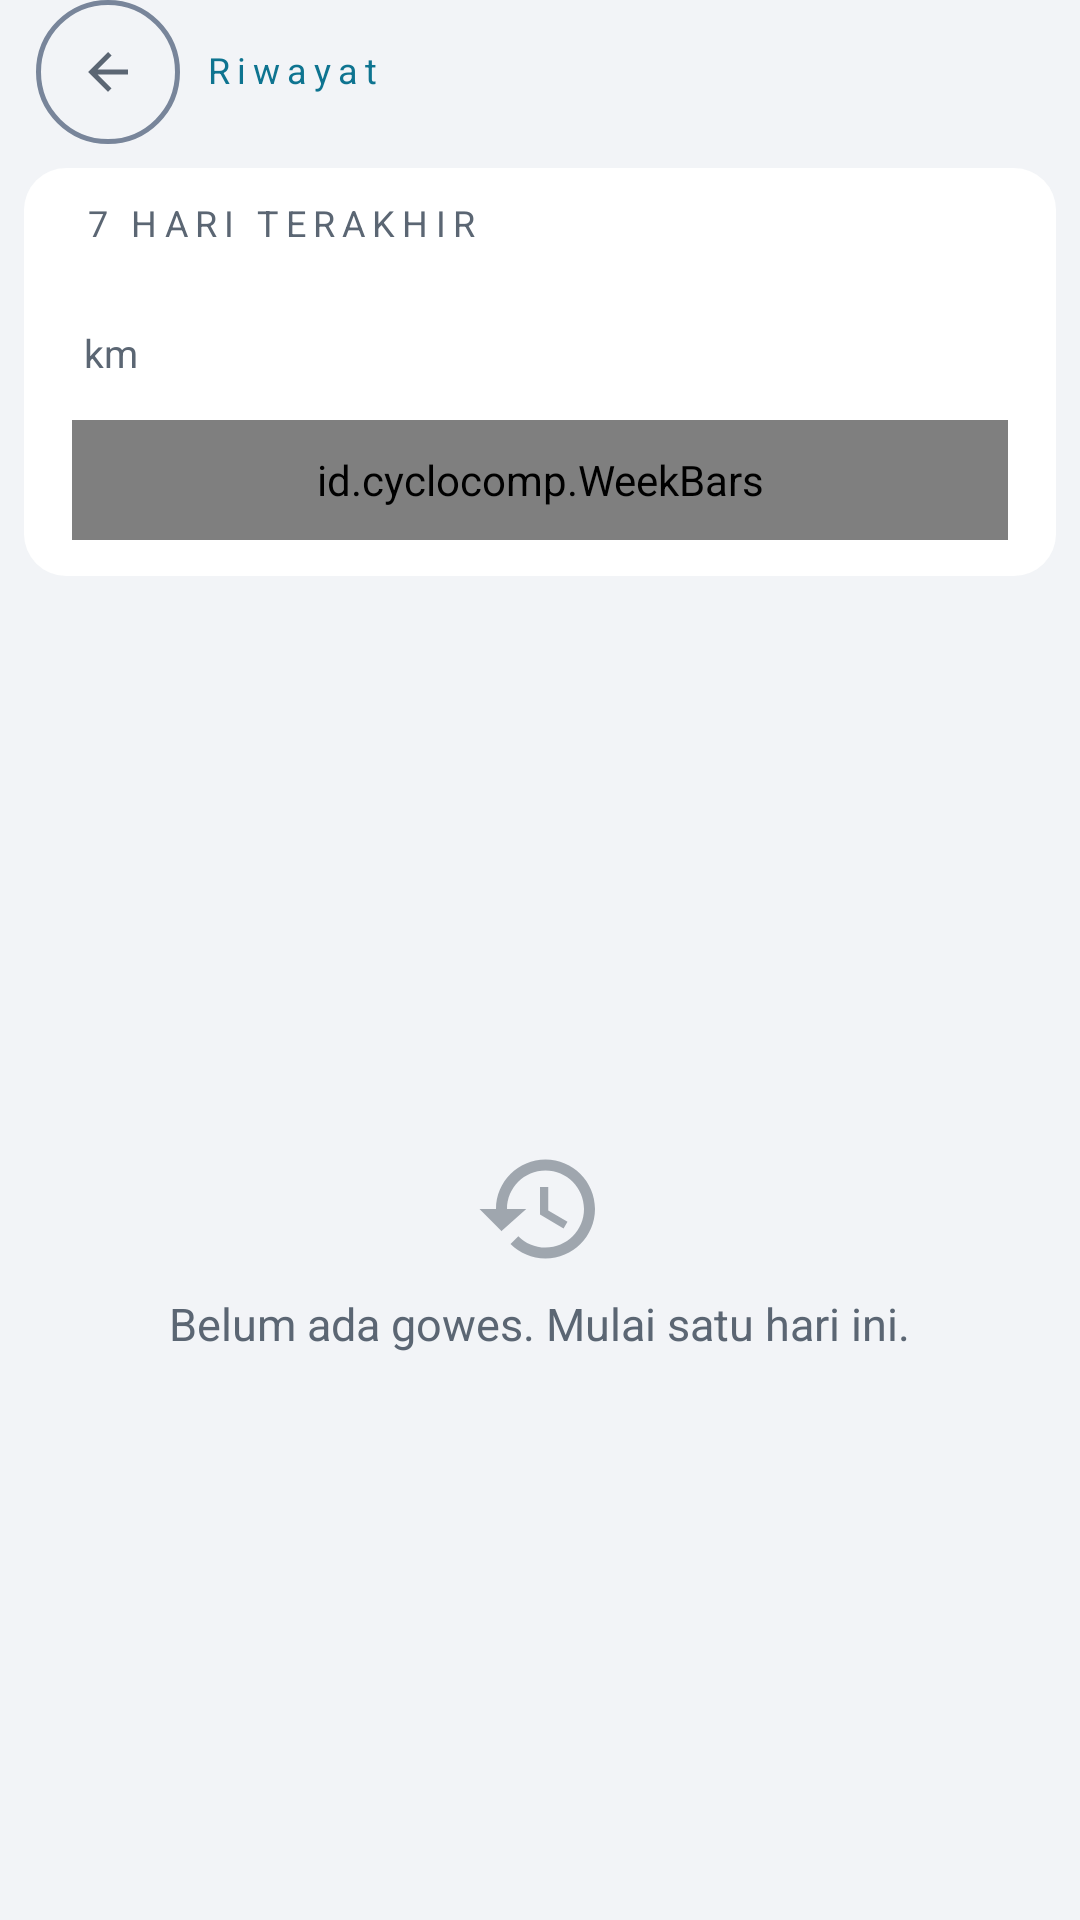

Write the Android layout XML for this screen, with the resource values it uses.
<!-- AndroidManifest.xml: application theme AppTheme -->
<!-- res/layout/activity_history.xml -->
<?xml version="1.0" encoding="utf-8"?>
<LinearLayout xmlns:android="http://schemas.android.com/apk/res/android"
    android:layout_width="match_parent"
    android:layout_height="match_parent"
    android:orientation="vertical"
    android:background="@color/bg">

    <LinearLayout
        android:layout_width="match_parent"
        android:layout_height="@dimen/top_bar_h"
        android:orientation="horizontal"
        android:gravity="center_vertical"
        android:paddingLeft="@dimen/gap_roomy"
        android:paddingRight="@dimen/screen_edge">

        <ImageButton
            android:id="@+id/btnBack"
            style="@style/IconBtn"
            android:contentDescription="@string/back"
            android:src="@drawable/ic_back" />

        <TextView
            style="@style/SectionLabelAccent"
            android:layout_width="wrap_content"
            android:layout_height="wrap_content"
            android:paddingLeft="@dimen/gap_normal"
            android:text="@string/title_history" />
    </LinearLayout>

    <LinearLayout
        android:id="@+id/weekCard"
        android:layout_width="match_parent"
        android:layout_height="wrap_content"
        android:layout_marginLeft="@dimen/gap_normal"
        android:layout_marginRight="@dimen/gap_normal"
        android:layout_marginTop="@dimen/gap_normal"
        android:background="@drawable/bg_card"
        android:orientation="vertical"
        android:paddingLeft="@dimen/gap_wide"
        android:paddingRight="@dimen/gap_wide"
        android:paddingTop="@dimen/gap_roomy"
        android:paddingBottom="@dimen/gap_roomy"
        android:baselineAligned="false">

        <TextView
            style="@style/SectionLabel"
            android:layout_width="wrap_content"
            android:layout_height="wrap_content"
            android:text="@string/history_week_title" />

        <LinearLayout
            android:layout_width="match_parent"
            android:layout_height="wrap_content"
            android:layout_marginTop="@dimen/gap_cozy"
            android:orientation="horizontal"
            android:gravity="bottom"
            android:baselineAligned="false">

            <TextView
                android:id="@+id/weekDist"
                style="@style/ValueBig"
                android:layout_width="wrap_content"
                android:layout_height="wrap_content"
                android:gravity="bottom"
                android:tag="num" />

            <TextView
                style="@style/GradeUnit"
                android:layout_width="wrap_content"
                android:layout_height="wrap_content"
                android:layout_marginLeft="@dimen/gap_snug"
                android:layout_marginBottom="@dimen/gap_snug"
                android:text="@string/unit_km" />

            <TextView
                android:id="@+id/weekText"
                style="@style/SettingSummary"
                android:layout_width="0dp"
                android:layout_height="wrap_content"
                android:layout_weight="1"
                android:layout_marginTop="0dp"
                android:paddingLeft="@dimen/gap_normal"
                android:gravity="end|bottom"
                android:maxLines="2"
                android:ellipsize="end" />
        </LinearLayout>

        
        <id.cyclocomp.WeekBars
            android:id="@+id/weekBars"
            android:layout_width="match_parent"
            android:layout_height="@dimen/week_bars_h"
            android:layout_marginTop="@dimen/gap_loose" />
    </LinearLayout>

    <FrameLayout
        android:layout_width="match_parent"
        android:layout_height="0dp"
        android:layout_weight="1"
        android:padding="@dimen/gap_normal">

        <ListView
            android:id="@+id/list"
            android:layout_width="match_parent"
            android:layout_height="match_parent" />

        <LinearLayout
            android:id="@+id/empty"
            android:layout_width="match_parent"
            android:layout_height="match_parent"
            android:orientation="vertical"
            android:gravity="center"
            android:padding="@dimen/gap_spacious">

            <ImageView
                android:layout_width="44dp"
                android:layout_height="44dp"
                android:alpha="0.55"
                android:contentDescription="@null"
                android:src="@drawable/ic_history" />

            <TextView
                style="@style/EmptyText"
                android:layout_width="wrap_content"
                android:layout_height="wrap_content"
                android:layout_marginTop="@dimen/gap_normal"
                android:gravity="center"
                android:textSize="@dimen/text_empty"
                android:text="@string/history_empty" />
        </LinearLayout>
    </FrameLayout>
</LinearLayout>
<!-- resources referenced by this layout -->
<resources>
  <color name="bg">#F2F4F7</color>
  <dimen name="gap_cozy">6dp</dimen>
  <dimen name="gap_loose">10dp</dimen>
  <dimen name="gap_normal">8dp</dimen>
  <dimen name="gap_roomy">12dp</dimen>
  <dimen name="gap_snug">4dp</dimen>
  <dimen name="gap_spacious">24dp</dimen>
  <dimen name="gap_wide">16dp</dimen>
  <dimen name="screen_edge">14dp</dimen>
  <dimen name="text_empty">15sp</dimen>
  <dimen name="top_bar_h">48dp</dimen>
  <dimen name="week_bars_h">40dp</dimen>
  <!-- drawable bg_card (drawable) -->
  <shape xmlns:android="http://schemas.android.com/apk/res/android" android:shape="rectangle">
      <solid android:color="@color/card" />
      <corners android:radius="@dimen/radius_card" />
  </shape>
  <!-- drawable ic_back (drawable) -->
  <vector xmlns:android="http://schemas.android.com/apk/res/android"
      android:width="20dp"
      android:height="20dp"
      android:viewportWidth="24"
      android:viewportHeight="24"
      android:tint="@color/label">
      <path
          android:fillColor="@android:color/white"
          android:pathData="M20,11H7.83l5.59,-5.59L12,4l-8,8 8,8 1.41,-1.41L7.83,13H20v-2z" />
  </vector>
  <string name="back">Kembali</string>
  <string name="history_empty">Belum ada gowes. Mulai satu hari ini.</string>
  <string name="history_week_title">7 HARI TERAKHIR</string>
  <string name="title_history">Riwayat</string>
  <string name="unit_km">km</string>
  <style name="EmptyText">
          <item name="android:textSize">@dimen/text_body_s</item>
          <item name="android:textColor">@color/label</item>
          <item name="android:includeFontPadding">false</item>
      </style>
  <style name="GradeUnit">
          <item name="android:textSize">@dimen/text_caption</item>
          <item name="android:textColor">@color/label</item>
          <item name="android:includeFontPadding">false</item>
      </style>
  <style name="SectionLabel">
          <item name="android:textSize">@dimen/text_label</item>
          <item name="android:textColor">@color/label</item>
          <item name="android:letterSpacing">0.2</item>
          <item name="android:paddingLeft">@dimen/gap_snug</item>
          <item name="android:includeFontPadding">false</item>
      </style>
  <style name="SectionLabelAccent" parent="SectionLabel">
          <item name="android:textColor">@color/accent</item>
      </style>
  <style name="SettingSummary">
          <item name="android:textSize">@dimen/text_caption</item>
          <item name="android:textColor">@color/label</item>
          
      <item name="android:layout_marginTop">@dimen/gap_snug</item>
          <item name="android:includeFontPadding">false</item>
      </style>
  <style name="ValueBig">
          <item name="android:textSize">@dimen/text_value_l</item>
          <item name="android:textColor">@color/value</item>
          <item name="android:gravity">center</item>
          <item name="android:includeFontPadding">false</item>
      </style>
  <color name="card">#FFFFFF</color>
  <dimen name="radius_card">14dp</dimen>
  <color name="label">#5B6673</color>
  <dimen name="text_body_s">13sp</dimen>
  <dimen name="text_caption">13sp</dimen>
  <dimen name="touch_target_min">48dp</dimen>
  <dimen name="text_label">12sp</dimen>
  <color name="accent">#0E7490</color>
  <dimen name="text_value_l">36sp</dimen>
  <color name="value">#0F1419</color>
  <color name="dot_off">#7C8899</color>
  <color name="accent_soft">#CFF6FE</color>
  <color name="card2">#E9EEF4</color>
  <color name="divider">#D6DCE4</color>
  <dimen name="hairline">1dp</dimen>
  <color name="card_pressed">#D8E0EA</color>
  <color name="stroke_ctrl">#78859A</color>
  <dimen name="radius_capsule">30dp</dimen>
  <color name="card_disabled">#E4E8EE</color>
</resources>
